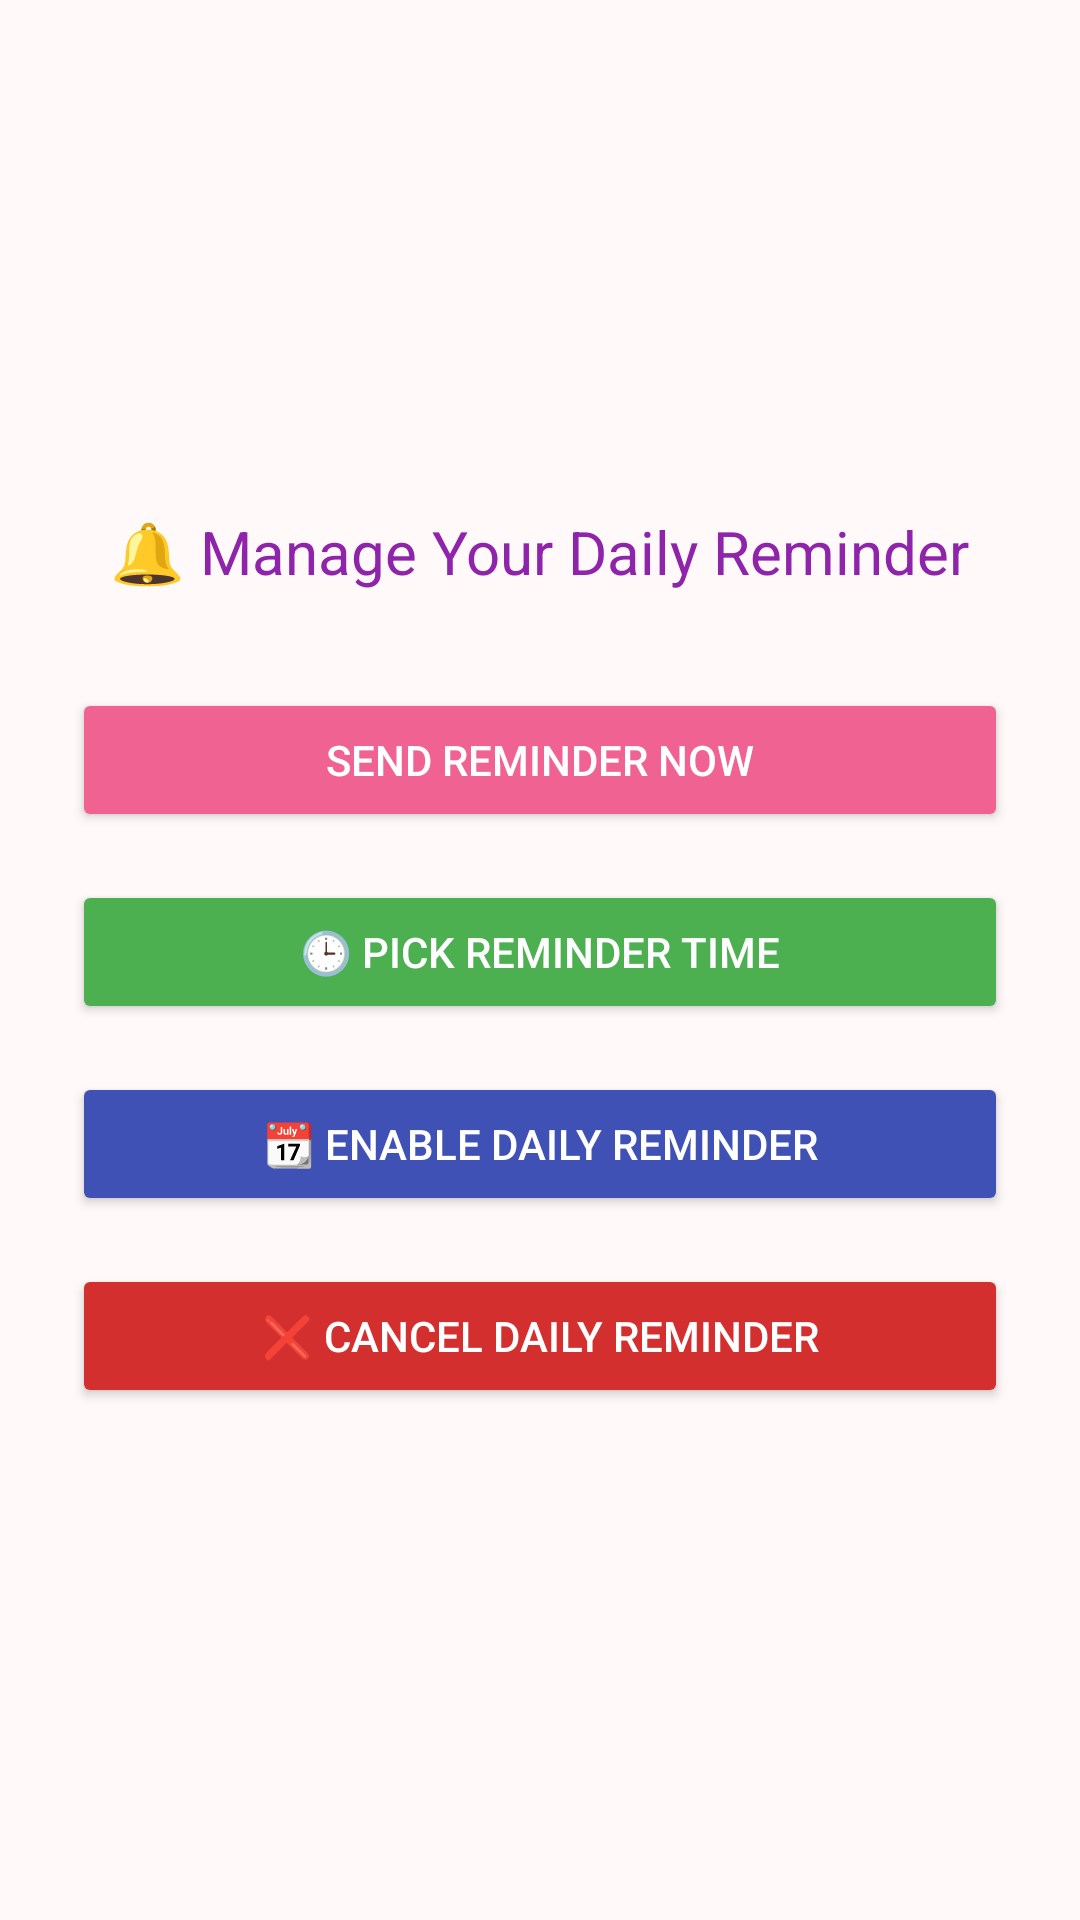

This screen was rendered from an Android layout file. Write that file and the resources it references.
<!-- AndroidManifest.xml: application theme Theme.RedAlert -->
<!-- res/layout/activity_reminder.xml -->
<?xml version="1.0" encoding="utf-8"?>
<LinearLayout xmlns:android="http://schemas.android.com/apk/res/android"
    android:layout_width="match_parent"
    android:layout_height="match_parent"
    android:gravity="center"
    android:orientation="vertical"
    android:padding="24dp"
    android:background="#FFF9F9">

    <TextView
        android:text="🔔 Manage Your Daily Reminder"
        android:textSize="20sp"
        android:textColor="#8E24AA"
        android:layout_marginBottom="32dp"
        android:layout_width="wrap_content"
        android:layout_height="wrap_content"/>

    <Button
        android:id="@+id/btnNotifyNow"
        android:layout_width="match_parent"
        android:layout_height="wrap_content"
        android:text="Send Reminder Now"
        android:textColor="#FFFFFF"
        android:backgroundTint="#F06292"
        android:layout_marginBottom="16dp"/>

    <Button
        android:id="@+id/btnPickTime"
        android:layout_width="match_parent"
        android:layout_height="wrap_content"
        android:text="🕒 Pick Reminder Time"
        android:textColor="#FFFFFF"
        android:backgroundTint="#4CAF50"
        android:layout_marginBottom="16dp" />

    <Button
        android:id="@+id/btnScheduleReminder"
        android:layout_width="match_parent"
        android:layout_height="wrap_content"
        android:text="📆 Enable Daily Reminder"
        android:textColor="#FFFFFF"
        android:backgroundTint="#3F51B5"
        android:layout_marginBottom="16dp"/>

    <Button
        android:id="@+id/btnCancelReminder"
        android:layout_width="match_parent"
        android:layout_height="wrap_content"
        android:text="❌ Cancel Daily Reminder"
        android:textColor="#FFFFFF"
        android:backgroundTint="#D32F2F" />

</LinearLayout>
<!-- resources referenced by this layout -->
<resources>
  <style name="Theme.RedAlert" parent="Theme.MaterialComponents.DayNight.NoActionBar">
          <item name="colorPrimary">@color/purple_500</item>
          <item name="colorPrimaryVariant">@color/purple_700</item>
          <item name="colorOnPrimary">@color/white</item>
          <item name="colorSecondary">@color/teal_200</item>
          <item name="colorOnSecondary">@color/black</item>
          <item name="android:statusBarColor" tools:targetApi="l">@android:color/transparent</item>
      </style>
  <color name="purple_500">#9C27B0</color>
  <color name="purple_700">#7B1FA2</color>
  <color name="white">#FFFFFF</color>
  <color name="teal_200">#03DAC5</color>
  <color name="black">#000000</color>
</resources>
